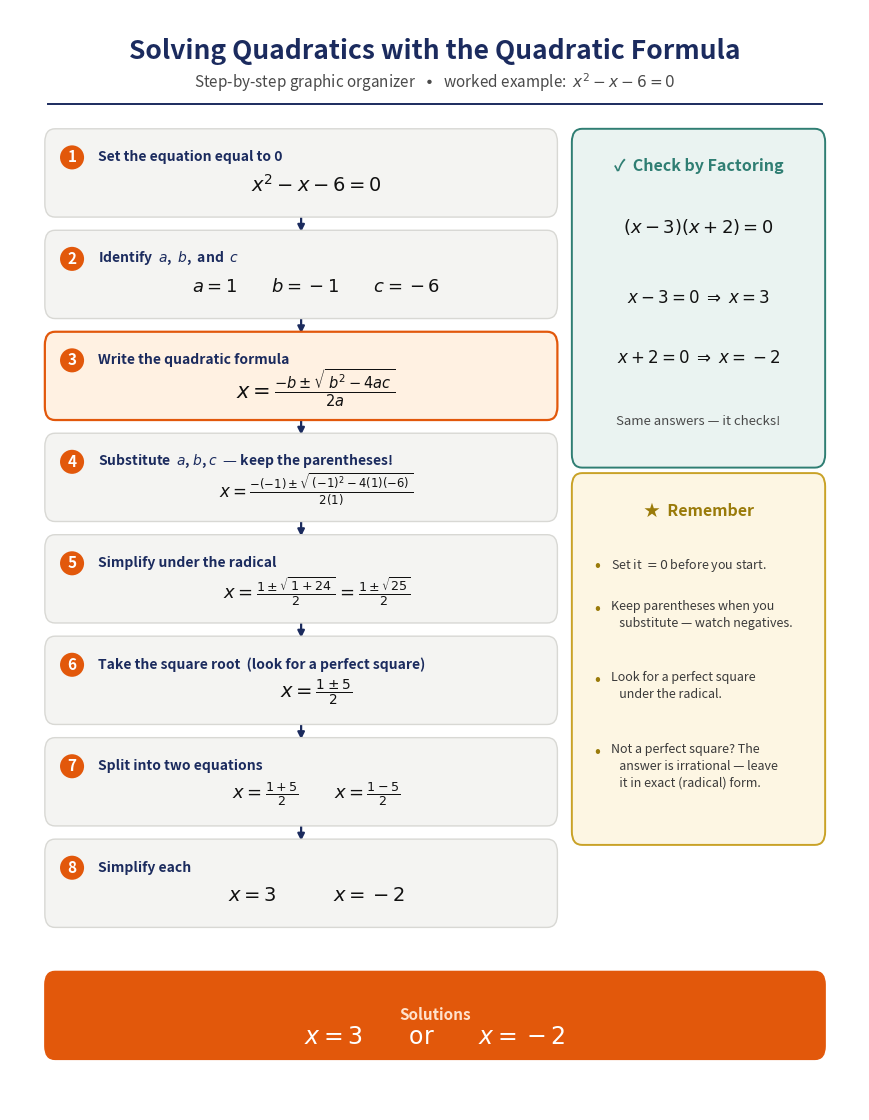

This figure's Python source:
"""Graphic organizer: Solving Quadratic Equations with the Quadratic Formula.

Rebuilds a teacher's handwritten worked-example page (x^2 - x - 6 = 0) as a
clean, printable graphic organizer: a numbered step flow down the left, a
factoring-check callout and reminder box on the right, and a solutions banner.

Math is rendered with matplotlib mathtext (no LaTeX install needed).

Run:  python graphic_organizer_quadratic.py
Out:  quadratic_formula_organizer.pdf
"""

from __future__ import annotations

import matplotlib

matplotlib.use("Agg")
import matplotlib.pyplot as plt
from matplotlib.patches import FancyBboxPatch

NAVY = "#1B2B5E"
ORANGE = "#E2580B"
SLATE = "#4A4A4A"
STEP_FILL = "#F4F4F2"
FORMULA_FILL = "#FFF1E2"
CHECK_FILL = "#EAF3F1"
CHECK_EDGE = "#2F7E73"
REMEMBER_FILL = "#FDF6E3"
REMEMBER_EDGE = "#C9A227"
BORDER = "#D8D8D4"

# (instruction, math, math_fontsize, highlight_as_formula)
STEPS = [
    ("Set the equation equal to 0", r"$x^2 - x - 6 = 0$", 14, False),
    ("Identify  $a$,  $b$,  and  $c$", r"$a = 1 \qquad b = -1 \qquad c = -6$", 13, False),
    ("Write the quadratic formula", r"$x = \frac{-b \pm \sqrt{\,b^2 - 4ac\,}}{2a}$", 15, True),
    ("Substitute  $a$, $b$, $c$  — keep the parentheses!",
     r"$x = \frac{-(-1) \pm \sqrt{\,(-1)^2 - 4(1)(-6)\,}}{2(1)}$", 12, False),
    ("Simplify under the radical",
     r"$x = \frac{1 \pm \sqrt{\,1 + 24\,}}{2} = \frac{1 \pm \sqrt{25}}{2}$", 13, False),
    ("Take the square root  (look for a perfect square)",
     r"$x = \frac{1 \pm 5}{2}$", 14, False),
    ("Split into two equations",
     r"$x = \frac{1 + 5}{2} \qquad x = \frac{1 - 5}{2}$", 13, False),
    ("Simplify each", r"$x = 3 \qquad\quad x = -2$", 14, False),
]


def rounded_box(ax, x, y, w, h, facecolor, edgecolor, lw=1.0):
    box = FancyBboxPatch(
        (x, y), w, h,
        boxstyle="round,pad=0.004,rounding_size=0.012",
        linewidth=lw, facecolor=facecolor, edgecolor=edgecolor, zorder=2,
    )
    ax.add_patch(box)


def main(out_path: str = "quadratic_formula_organizer.pdf") -> None:
    fig = plt.figure(figsize=(8.5, 11))
    ax = fig.add_axes([0, 0, 1, 1])
    ax.set_xlim(0, 1)
    ax.set_ylim(0, 1)
    ax.axis("off")

    # --- Header ---
    ax.text(0.5, 0.962, "Solving Quadratics with the Quadratic Formula",
            ha="center", va="center", fontsize=19, fontweight="bold", color=NAVY)
    ax.text(0.5, 0.934,
            "Step-by-step graphic organizer   •   worked example:  $x^2 - x - 6 = 0$",
            ha="center", va="center", fontsize=11, color=SLATE, style="italic")
    ax.plot([0.045, 0.955], [0.915, 0.915], color=NAVY, lw=1.4)

    # --- Left column: step flow ---
    x_L, col_w = 0.045, 0.595
    top_start, region_bottom = 0.888, 0.150
    pitch = (top_start - region_bottom) / len(STEPS)
    box_h = pitch - 0.020
    cx = x_L + col_w / 2

    prev_bottom = None
    for i, (instr, math, msize, is_formula) in enumerate(STEPS):
        box_top = top_start - i * pitch
        box_bottom = box_top - box_h

        # Arrow from previous box.
        if prev_bottom is not None:
            ax.annotate("", xy=(cx, box_top), xytext=(cx, prev_bottom),
                        arrowprops=dict(arrowstyle="-|>", color=NAVY, lw=1.6),
                        zorder=1)

        fill = FORMULA_FILL if is_formula else STEP_FILL
        edge = ORANGE if is_formula else BORDER
        rounded_box(ax, x_L, box_bottom, col_w, box_h, fill, edge,
                    lw=1.6 if is_formula else 1.0)

        # Step-number badge.
        bx, by = x_L + 0.028, box_top - 0.022
        ax.scatter([bx], [by], s=300, color=ORANGE, zorder=5, edgecolors="none")
        ax.text(bx, by, str(i + 1), color="white", ha="center", va="center",
                fontsize=11, fontweight="bold", zorder=6)

        # Instruction + math.
        ax.text(x_L + 0.058, box_top - 0.022, instr, ha="left", va="center",
                fontsize=10, fontweight="bold", color=NAVY, zorder=6)
        ax.text(cx + 0.018, box_bottom + box_h * 0.34, math, ha="center", va="center",
                fontsize=msize, color="#111111", zorder=6)

        prev_bottom = box_bottom

    # --- Right column callouts ---
    x_R, col_wR = 0.665, 0.290
    cxR = x_R + col_wR / 2

    # Check by factoring.
    ck_top, ck_h = 0.888, 0.300
    rounded_box(ax, x_R, ck_top - ck_h, col_wR, ck_h, CHECK_FILL, CHECK_EDGE, lw=1.4)
    ax.text(cxR, ck_top - 0.030, "✓  Check by Factoring", ha="center", va="center",
            fontsize=11.5, fontweight="bold", color=CHECK_EDGE)
    ax.text(cxR, ck_top - 0.085, r"$(x - 3)(x + 2) = 0$", ha="center", va="center",
            fontsize=13, color="#111111")
    ax.text(cxR, ck_top - 0.150, r"$x - 3 = 0 \;\Rightarrow\; x = 3$",
            ha="center", va="center", fontsize=12, color="#111111")
    ax.text(cxR, ck_top - 0.205, r"$x + 2 = 0 \;\Rightarrow\; x = -2$",
            ha="center", va="center", fontsize=12, color="#111111")
    ax.text(cxR, ck_top - 0.262, "Same answers — it checks!", ha="center", va="center",
            fontsize=9.5, style="italic", color=SLATE)

    # Remember box.
    rm_top, rm_h = 0.575, 0.330
    rounded_box(ax, x_R, rm_top - rm_h, col_wR, rm_h, REMEMBER_FILL, REMEMBER_EDGE, lw=1.4)
    ax.text(cxR, rm_top - 0.030, "★  Remember", ha="center", va="center",
            fontsize=11.5, fontweight="bold", color="#9A7B0A")
    tips = [
        "Set it $= 0$ before you start.",
        "Keep parentheses when you\n   substitute — watch negatives.",
        "Look for a perfect square\n   under the radical.",
        "Not a perfect square? The\n   answer is irrational — leave\n   it in exact (radical) form.",
    ]
    ty, line_h, gap = rm_top - 0.072, 0.026, 0.013
    for tip in tips:
        ax.text(x_R + 0.022, ty, "•", ha="left", va="top", fontsize=11,
                color="#9A7B0A", fontweight="bold")
        ax.text(x_R + 0.042, ty, tip, ha="left", va="top", fontsize=9.0,
                color="#3A3A3A", linespacing=1.4)
        ty -= line_h * (tip.count("\n") + 1) + gap

    # --- Solutions banner ---
    rounded_box(ax, 0.045, 0.050, 0.910, 0.072, ORANGE, ORANGE)
    ax.text(0.5, 0.086, "Solutions", ha="center", va="center",
            fontsize=11, color="#FFE2CC", fontweight="bold")
    ax.text(0.5, 0.066, r"$x = 3 \qquad \mathrm{or} \qquad x = -2$",
            ha="center", va="center", fontsize=17, color="white", fontweight="bold")

    fig.savefig(out_path)
    plt.close(fig)
    print(f"wrote {out_path}")


if __name__ == "__main__":
    main()
